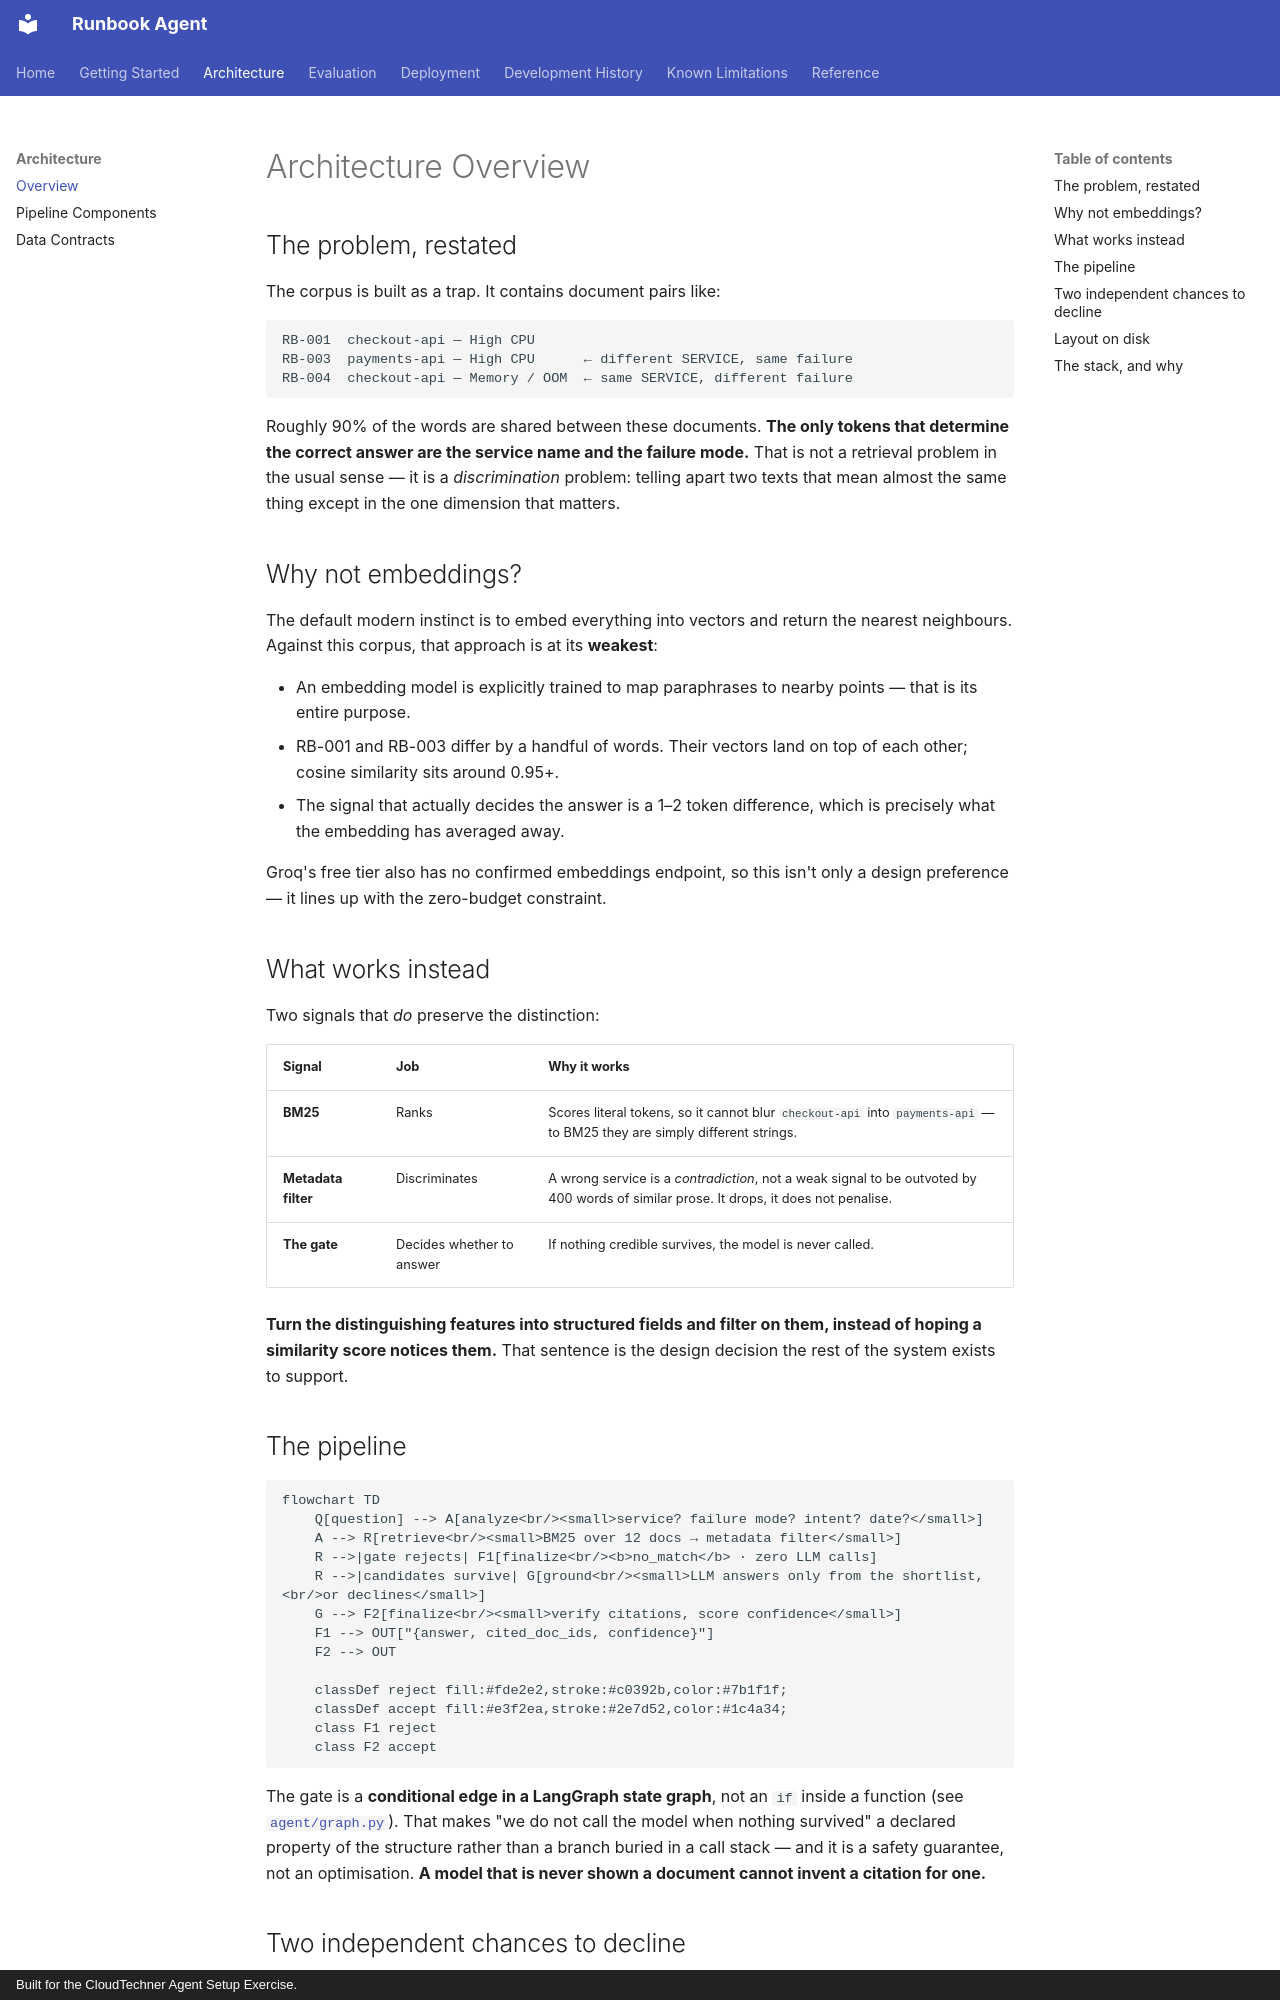

repository: Shailendravv/techno_assignment · page: architecture/overview/index.html · generator: mkdocs · copyright: Built for the CloudTechner Agent Setup Exercise.

# Architecture Overview

## The problem, restated

The corpus is built as a trap. It contains document pairs like:

```
RB-001  checkout-api — High CPU
RB-003  payments-api — High CPU      ← different SERVICE, same failure
RB-004  checkout-api — Memory / OOM  ← same SERVICE, different failure
```

Roughly 90% of the words are shared between these documents. **The only tokens
that determine the correct answer are the service name and the failure
mode.** That is not a retrieval problem in the usual sense — it is a
*discrimination* problem: telling apart two texts that mean almost the same
thing except in the one dimension that matters.

## Why not embeddings? { #why-not-embeddings }

The default modern instinct is to embed everything into vectors and return
the nearest neighbours. Against this corpus, that approach is at its
**weakest**:

- An embedding model is explicitly trained to map paraphrases to nearby
  points — that is its entire purpose.
- RB-001 and RB-003 differ by a handful of words. Their vectors land on top of
  each other; cosine similarity sits around 0.95+.
- The signal that actually decides the answer is a 1–2 token difference,
  which is precisely what the embedding has averaged away.

Groq's free tier also has no confirmed embeddings endpoint, so this isn't only
a design preference — it lines up with the zero-budget constraint.

## What works instead

Two signals that *do* preserve the distinction:

| Signal | Job | Why it works |
|---|---|---|
| **BM25** | Ranks | Scores literal tokens, so it cannot blur `checkout-api` into `payments-api` — to BM25 they are simply different strings. |
| **Metadata filter** | Discriminates | A wrong service is a *contradiction*, not a weak signal to be outvoted by 400 words of similar prose. It drops, it does not penalise. |
| **The gate** | Decides whether to answer | If nothing credible survives, the model is never called. |

**Turn the distinguishing features into structured fields and filter on them,
instead of hoping a similarity score notices them.** That sentence is the
design decision the rest of the system exists to support.

## The pipeline

```mermaid
flowchart TD
    Q[question] --> A[analyze<br/><small>service? failure mode? intent? date?</small>]
    A --> R[retrieve<br/><small>BM25 over 12 docs → metadata filter</small>]
    R -->|gate rejects| F1[finalize<br/><b>no_match</b> · zero LLM calls]
    R -->|candidates survive| G[ground<br/><small>LLM answers only from the shortlist,<br/>or declines</small>]
    G --> F2[finalize<br/><small>verify citations, score confidence</small>]
    F1 --> OUT["{answer, cited_doc_ids, confidence}"]
    F2 --> OUT

    classDef reject fill:#fde2e2,stroke:#c0392b,color:#7b1f1f;
    classDef accept fill:#e3f2ea,stroke:#2e7d52,color:#1c4a34;
    class F1 reject
    class F2 accept
```

The gate is a **conditional edge in a LangGraph state graph**, not an `if`
inside a function (see [`agent/graph.py`](../architecture/components.md#the-graph-agentgraphpy)).
That makes "we do not call the model when nothing survived" a declared
property of the structure rather than a branch buried in a call stack — and
it is a safety guarantee, not an optimisation. **A model that is never shown a
document cannot invent a citation for one.**
